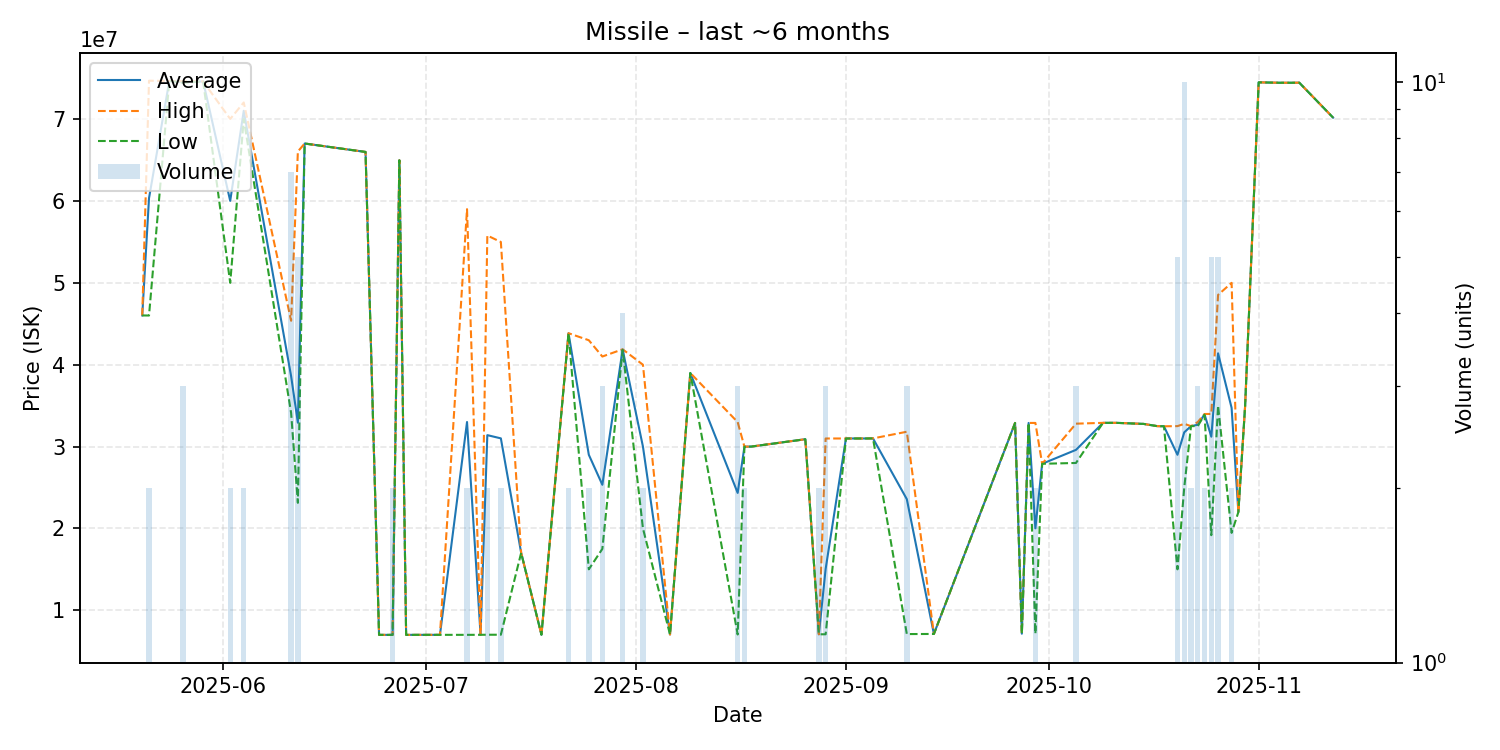

Values plotted in this chart, from the file beside it:
date, average, highest, lowest, order_count, volume
2025-05-20, 46020000, 46020000, 46020000, 1, 1
2025-05-21, 60350000, 74690000, 46010000, 2, 2
2025-05-24, 74660000, 74660000, 74660000, 1, 1
2025-05-26, 74560000, 74620000, 74440000, 3, 3
2025-05-29, 74600000, 74600000, 74600000, 1, 1
2025-06-02, 60010000, 70020000, 50000000, 2, 2
2025-06-04, 71015000, 72030000, 70000000, 2, 2
2025-06-11, 38608571, 45370000, 34115000, 6, 7
2025-06-12, 32920000, 66040000, 23130000, 5, 5
2025-06-13, 67020000, 67020000, 67020000, 1, 1
2025-06-22, 65990000, 65990000, 65990000, 1, 1
2025-06-24, 7003000, 7003000, 7003000, 1, 1
2025-06-26, 7003000, 7003000, 7003000, 2, 2
2025-06-27, 64970000, 64970000, 64970000, 1, 1
2025-06-28, 7004000, 7004000, 7004000, 1, 1
2025-07-03, 7007000, 7007000, 7007000, 1, 1
2025-07-07, 33003500, 59000000, 7007000, 2, 2
2025-07-09, 7011000, 7011000, 7011000, 1, 1
2025-07-10, 31400000, 55780000, 7020000, 2, 2
2025-07-12, 31005000, 54990000, 7020000, 2, 2
2025-07-15, 17020000, 17020000, 17020000, 1, 1
2025-07-18, 7020000, 7020000, 7020000, 1, 1
2025-07-22, 43845000, 43850000, 43840000, 2, 2
2025-07-25, 29000000, 42990000, 15010000, 2, 2
2025-07-27, 25336667, 41000000, 17505000, 3, 3
2025-07-30, 41850000, 41885000, 41815000, 4, 4
2025-08-02, 30000000, 40000000, 20000000, 2, 2
2025-08-06, 7050000, 7050000, 7050000, 1, 1
2025-08-09, 38990000, 38990000, 38990000, 1, 1
2025-08-16, 24343667, 32990000, 7051000, 2, 3
2025-08-17, 29990000, 29990000, 29990000, 2, 2
2025-08-18, 30000000, 30000000, 30000000, 1, 1
2025-08-26, 30900000, 30900000, 30900000, 1, 1
2025-08-28, 7075000, 7075000, 7075000, 2, 2
2025-08-29, 15046333, 30990000, 7074500, 3, 3
2025-09-01, 30990000, 30990000, 30990000, 1, 1
2025-09-04, 30990000, 30990000, 30990000, 1, 1
2025-09-05, 31000000, 31000000, 31000000, 1, 1
2025-09-10, 23577000, 31815000, 7101000, 3, 3
2025-09-14, 7115000, 7115000, 7115000, 1, 1
2025-09-26, 32890000, 32890000, 32890000, 1, 1
2025-09-27, 7145000, 7145000, 7145000, 1, 1
2025-09-28, 32890000, 32890000, 32890000, 1, 1
2025-09-29, 20017500, 32890000, 7145000, 2, 2
2025-09-30, 27900000, 27900000, 27900000, 1, 1
2025-10-05, 29600000, 32800000, 28000000, 3, 3
2025-10-09, 32900000, 32900000, 32900000, 1, 1
2025-10-11, 32900000, 32900000, 32900000, 1, 1
2025-10-15, 32770000, 32770000, 32770000, 1, 1
2025-10-17, 32500000, 32500000, 32500000, 1, 1
2025-10-18, 32480000, 32480000, 32480000, 1, 1
2025-10-20, 29000000, 32500000, 15010000, 5, 5
2025-10-21, 31742000, 32780000, 24990000, 6, 10
2025-10-22, 32500000, 32500000, 32500000, 2, 2
2025-10-23, 32666667, 33000000, 32500000, 3, 3
2025-10-24, 33940000, 33980000, 33900000, 2, 2
2025-10-25, 31208000, 33990000, 19180000, 4, 5
2025-10-26, 41392000, 48530000, 35000000, 5, 5
2025-10-28, 34730000, 50000000, 19460000, 2, 2
2025-10-29, 22000000, 22000000, 22000000, 1, 1
... 6 more rows
